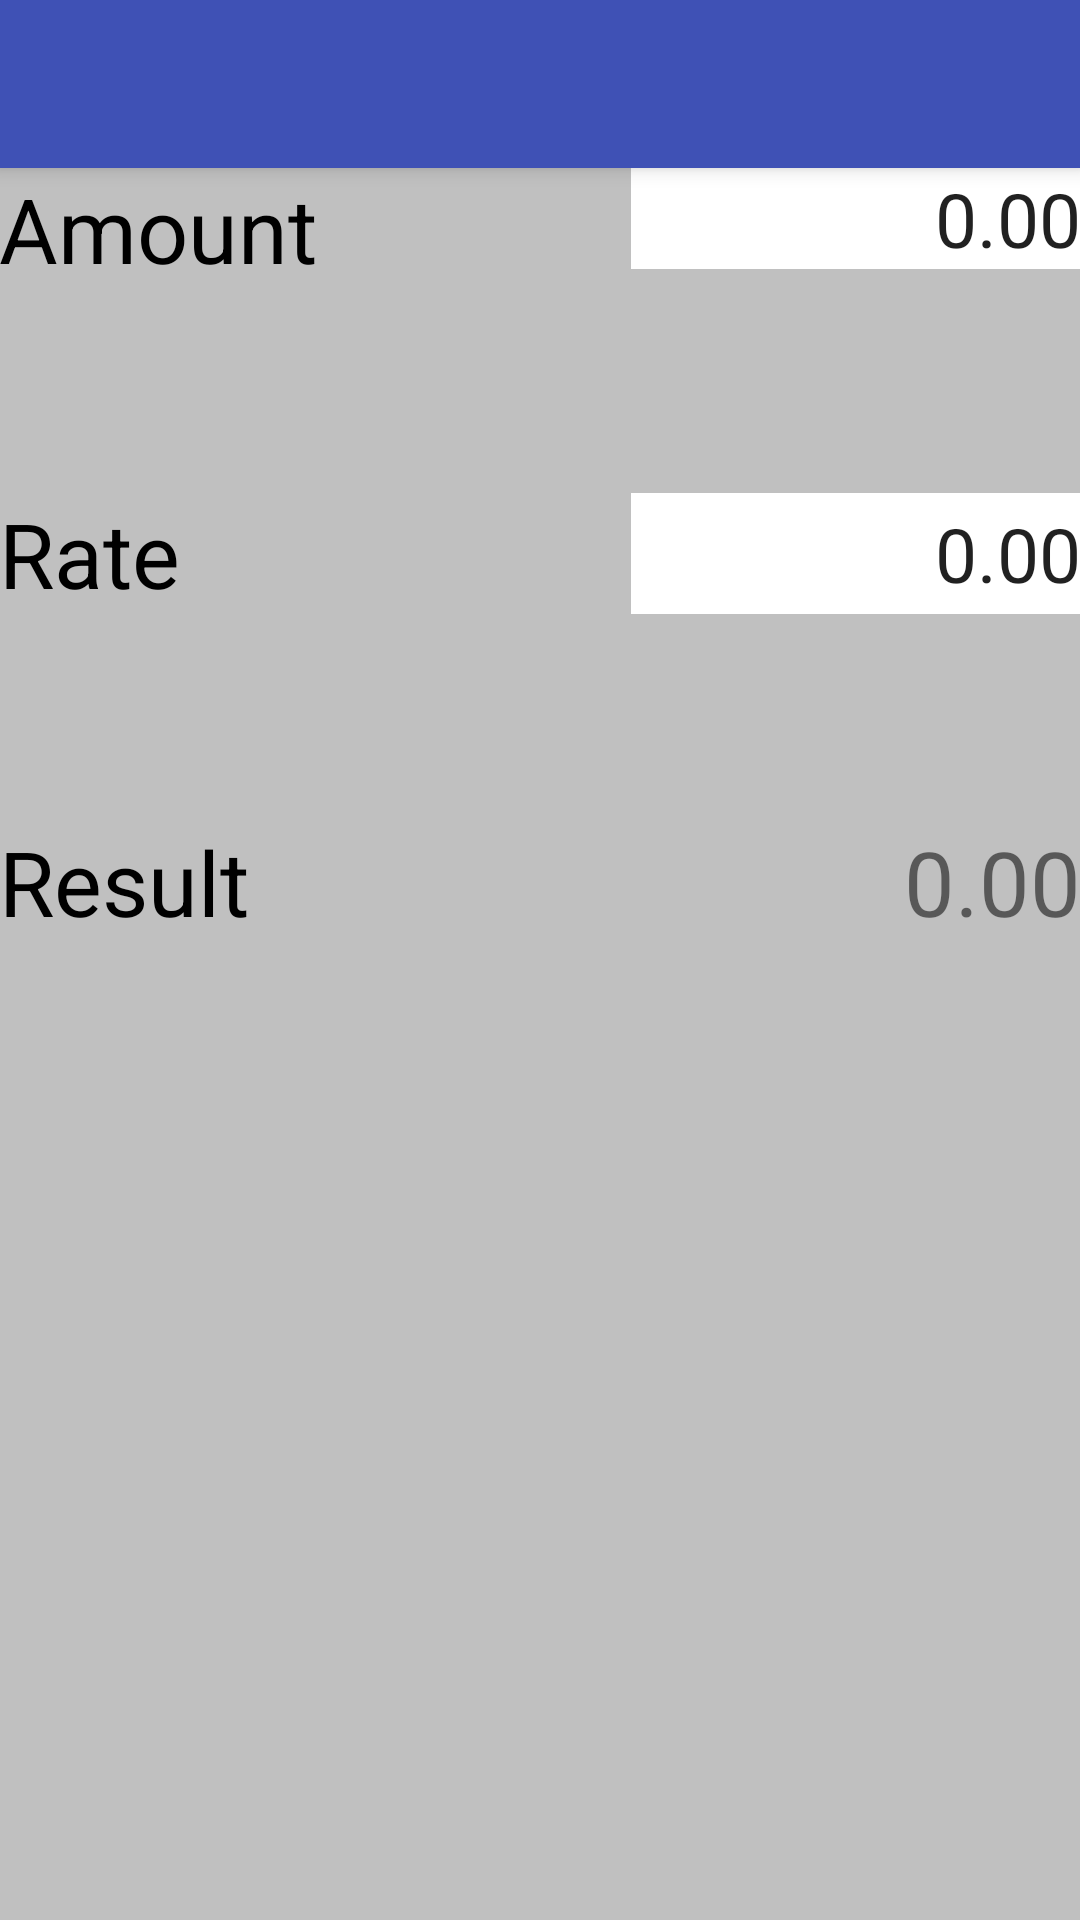

Write the Android layout XML for this screen, with the resource values it uses.
<!-- AndroidManifest.xml: application theme AppTheme -->
<!-- res/layout/app_bar_cconvertor.xml -->
<?xml version="1.0" encoding="utf-8"?>
<android.support.design.widget.CoordinatorLayout xmlns:android="http://schemas.android.com/apk/res/android"
    xmlns:app="http://schemas.android.com/apk/res-auto"
    xmlns:tools="http://schemas.android.com/tools"
    android:layout_width="match_parent"
    android:layout_height="match_parent"
    android:fitsSystemWindows="true"
    tools:context="com.example.enhanzcom.currency_convertor.CConvertor">

    <android.support.design.widget.AppBarLayout
        android:layout_width="match_parent"
        android:layout_height="wrap_content"
        android:theme="@style/AppTheme.AppBarOverlay">

        <android.support.v7.widget.Toolbar
            android:id="@+id/toolbar"
            android:layout_width="match_parent"
            android:layout_height="?attr/actionBarSize"
            android:background="?attr/colorPrimary"
            app:popupTheme="@style/AppTheme.PopupOverlay" />

    </android.support.design.widget.AppBarLayout>

    <include layout="@layout/content_cconvertor" />

</android.support.design.widget.CoordinatorLayout>
<!-- res/layout/content_cconvertor.xml (included above) -->
<?xml version="1.0" encoding="utf-8"?>
<RelativeLayout xmlns:android="http://schemas.android.com/apk/res/android"
    xmlns:app="http://schemas.android.com/apk/res-auto"
    xmlns:tools="http://schemas.android.com/tools"
    android:id="@+id/content_cconvertor"
    android:layout_width="match_parent"
    android:layout_height="match_parent"
    android:paddingBottom="@dimen/activity_vertical_margin"
    android:paddingLeft="@dimen/activity_horizontal_margin"
    android:paddingRight="@dimen/activity_horizontal_margin"
    android:paddingTop="@dimen/activity_vertical_margin"
    app:layout_behavior="@string/appbar_scrolling_view_behavior"
    tools:context="com.example.enhanzcom.currency_convertor.CConvertor"
    tools:showIn="@layout/app_bar_cconvertor"
    android:background="@color/backgound_grey">


    <TextView
        android:text="Amount"
        android:layout_width="wrap_content"
        android:layout_height="wrap_content"
        android:layout_alignParentTop="true"
        android:layout_alignParentLeft="true"
        android:layout_alignParentStart="true"
        android:id="@+id/textView"
        android:textAlignment="textStart"
        android:textColor="@android:color/black"
        android:textSize="30sp" />

    <TextView
        android:text="Rate"
        android:layout_width="wrap_content"
        android:layout_height="wrap_content"
        android:layout_below="@+id/textView"
        android:layout_alignParentLeft="true"
        android:layout_alignParentStart="true"
        android:layout_marginTop="68dp"
        android:id="@+id/textView2"
        android:textSize="30sp"
        android:textColor="@android:color/black" />

    <EditText
        android:layout_height="wrap_content"
        android:inputType="numberDecimal"
        android:ems="10"
        android:layout_alignBottom="@+id/textView2"
        android:layout_alignLeft="@+id/editText2"
        android:layout_alignStart="@+id/editText2"
        android:id="@+id/editText3"
        android:background="@android:color/white"
        android:layout_alignTop="@+id/textView2"
        android:textAlignment="textEnd"
        android:text="0.00"
        android:layout_width="150sp"
        android:textSize="25sp" />

    <TextView
        android:text="Result"
        android:layout_width="wrap_content"
        android:layout_height="wrap_content"
        android:layout_below="@+id/textView2"
        android:layout_alignParentLeft="true"
        android:layout_alignParentStart="true"
        android:layout_marginTop="69dp"
        android:id="@+id/textView3"
        android:textSize="30sp"
        android:textColor="@android:color/black" />

    <TextView
        android:text="0.00"
        android:layout_width="150sp"
        android:layout_height="wrap_content"
        android:id="@+id/textView4"
        android:textSize="30sp"
        android:textAlignment="textEnd"
        android:layout_alignBaseline="@+id/textView3"
        android:layout_alignBottom="@+id/textView3"
        android:layout_alignParentRight="true"
        android:layout_alignParentEnd="true" />

    <EditText
        android:layout_height="wrap_content"
        android:inputType="numberDecimal"
        android:ems="10"
        android:id="@+id/editText2"
        android:background="@android:color/white"
        android:textAlignment="textEnd"
        android:text="0.00"
        android:layout_width="150sp"
        android:textSize="25sp"
        android:layout_alignParentTop="true"
        android:layout_alignParentRight="true"
        android:layout_alignParentEnd="true" />

</RelativeLayout>
<!-- resources referenced by this layout -->
<resources>
  <color name="backgound_grey">#C0C0C0</color>
  <style name="AppTheme.AppBarOverlay" parent="ThemeOverlay.AppCompat.Dark.ActionBar" />
  <style name="AppTheme.PopupOverlay" parent="ThemeOverlay.AppCompat.Light" />
  <style name="AppTheme" parent="Theme.AppCompat.Light.DarkActionBar">
          
          <item name="colorPrimary">@color/colorPrimary</item>
          <item name="colorPrimaryDark">@color/colorPrimaryDark</item>
          <item name="colorAccent">@color/colorAccent</item>
      </style>
  <color name="colorPrimary">#3F51B5</color>
  <color name="colorPrimaryDark">#303F9F</color>
  <color name="colorAccent">#FF4081</color>
</resources>
